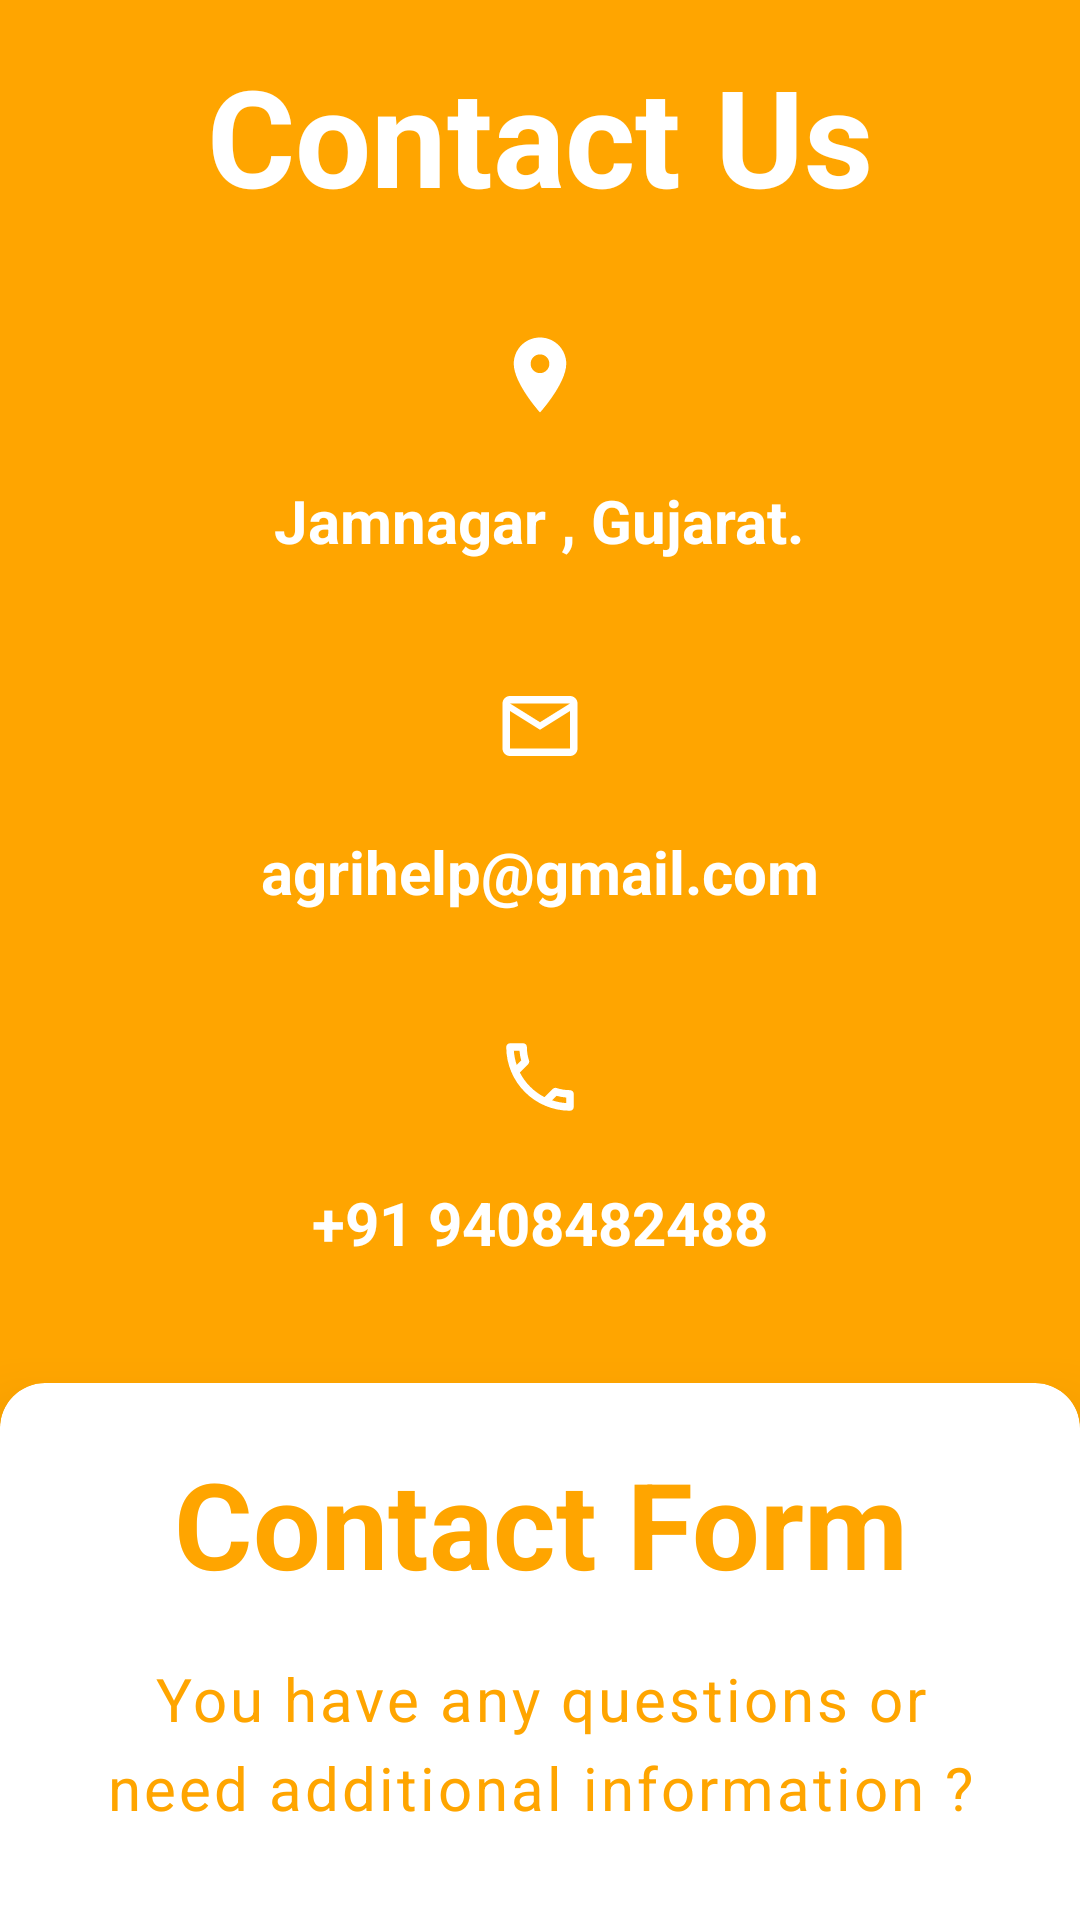

Here is an Android app screen rendered from its layout file. Give the layout XML and the strings, colors and styles it references.
<!-- AndroidManifest.xml: application theme Theme.Agrihelp -->
<!-- res/layout/fragment_contact_us.xml -->
<?xml version="1.0" encoding="utf-8"?>
<ScrollView
    xmlns:android="http://schemas.android.com/apk/res/android"
    xmlns:app="http://schemas.android.com/apk/res-auto"
    xmlns:tools="http://schemas.android.com/tools"
    android:layout_width="match_parent"
    android:layout_height="match_parent"
    android:fillViewport="true"
    android:scrollbars="none">

    <LinearLayout
        android:id="@+id/adCards"
        android:layout_width="match_parent"
        android:layout_height="200sp"
        android:orientation="vertical"
        android:background="@color/orange_500"
        tools:context=".HomeFragment">

        <TextView
            android:id="@+id/txtContactUs"
            android:layout_width="wrap_content"
            android:layout_height="wrap_content"
            android:layout_gravity="center"
            android:layout_marginVertical="15sp"
            android:gravity="center"
            android:text="@string/contact_us"
            android:textColor="@color/white"
            android:textSize="45sp"
            android:textStyle="bold"
            tools:ignore="TextContrastCheck,TextContrastCheck" />

        <ImageView
            android:id="@+id/icLocation"
            android:layout_width="30sp"
            android:layout_height="30sp"
            android:layout_gravity="center"
            android:layout_marginVertical="20sp"
            android:src="@drawable/ic_location"
            app:tint="@color/white"
            tools:ignore="ContentDescription,ImageContrastCheck" />

        <TextView
            android:id="@+id/txtLocation"
            android:layout_width="wrap_content"
            android:layout_height="wrap_content"
            android:layout_gravity="center"
            android:layout_marginBottom="20sp"
            android:gravity="center"
            android:text="@string/location"
            android:textColor="@color/white"
            android:textSize="20sp"
            android:textStyle="bold"
            tools:ignore="TextContrastCheck,TextContrastCheck" />

        <ImageView
            android:id="@+id/icMail"
            android:layout_width="30sp"
            android:layout_height="30sp"
            android:layout_gravity="center"
            android:layout_marginVertical="20sp"
            android:src="@drawable/ic_mail"
            app:tint="@color/white"
            tools:ignore="ContentDescription,ImageContrastCheck,ImageContrastCheck" />

        <TextView
            android:id="@+id/txtMail"
            android:layout_width="wrap_content"
            android:layout_height="wrap_content"
            android:layout_gravity="center"
            android:layout_marginBottom="20sp"
            android:gravity="center"
            android:text="@string/mail"
            android:textColor="@color/white"
            android:textSize="20sp"
            android:textStyle="bold"
            tools:ignore="TextContrastCheck,TextContrastCheck" />

        <ImageView
            android:id="@+id/icPhone"
            android:layout_width="30sp"
            android:layout_height="30sp"
            android:layout_gravity="center"
            android:layout_marginVertical="20sp"
            android:src="@drawable/ic_phone"
            app:tint="@color/white"
            tools:ignore="ContentDescription,ImageContrastCheck,ImageContrastCheck" />

        <TextView
            android:id="@+id/txtTallFreeNumber"
            android:layout_width="wrap_content"
            android:layout_height="wrap_content"
            android:layout_marginBottom="20sp"
            android:textStyle="bold"
            android:layout_gravity="center"
            android:textColor="@color/white"
            android:gravity="center"
            android:textSize="20sp"
            android:text="@string/tall_free_number"
            tools:ignore="TextContrastCheck,TextContrastCheck" />

        <androidx.cardview.widget.CardView
            android:id="@+id/crdContactForm"
            android:layout_width="360sp"
            android:layout_height="510sp"
            android:layout_gravity="center"
            app:cardCornerRadius="15sp"
            android:layout_marginTop="20sp"
            android:layout_marginBottom="30sp"
            app:cardElevation="15sp">

            <TextView
                android:id="@+id/txtContactForm"
                android:layout_width="wrap_content"
                android:layout_height="wrap_content"
                android:layout_gravity="center_horizontal"
                android:layout_marginVertical="20sp"
                android:gravity="center"
                android:text="@string/contact_form"
                android:textColor="@color/orange_500"
                android:textSize="40sp"
                android:textStyle="bold"
                tools:ignore="TextContrastCheck,TextContrastCheck" />

            <TextView
                android:id="@+id/txtAnyQuery"
                android:layout_width="wrap_content"
                android:layout_height="60sp"
                android:layout_marginVertical="90sp"
                android:layout_marginHorizontal="25sp"
                android:textColor="@color/orange_500"
                android:gravity="center"
                android:textSize="20sp"
                android:letterSpacing=".05"
                android:lineSpacingExtra="6sp"
                android:text="@string/any_questions"
                tools:ignore="TextContrastCheck,TextContrastCheck" />

            <EditText
                android:id="@+id/txtFullName"
                android:layout_width="match_parent"
                android:layout_height="wrap_content"
                android:layout_marginHorizontal="25sp"
                android:layout_marginTop="164sp"
                android:autofillHints=""
                android:backgroundTint="@color/orange_500"
                android:hint="@string/full_name"
                android:inputType="text"
                android:textColorHint="@color/orange_500"
                tools:ignore="TextContrastCheck,TouchTargetSizeCheck,TouchTargetSizeCheck" />

            <EditText
                android:id="@+id/txtEmailAddress"
                android:layout_width="match_parent"
                android:layout_height="wrap_content"
                android:layout_marginHorizontal="25sp"
                android:layout_marginTop="230sp"
                android:autofillHints=""
                android:backgroundTint="@color/orange_500"
                android:hint="@string/email_address"
                android:inputType="textEmailAddress"
                android:minHeight="48dp"
                android:textColorHint="@color/orange_500"
                tools:ignore="TextContrastCheck" />

            <EditText
                android:id="@+id/txtPhoneNumber"
                android:layout_width="match_parent"
                android:layout_height="wrap_content"
                android:layout_marginHorizontal="25sp"
                android:layout_marginTop="295sp"
                android:autofillHints=""
                android:backgroundTint="@color/orange_500"
                android:hint="@string/phone_number"
                android:inputType="phone"
                android:minHeight="48dp"
                android:textColorHint="@color/orange_500"
                tools:ignore="TextContrastCheck" />

            <EditText
                android:id="@+id/txtQuery"
                android:layout_width="match_parent"
                android:layout_height="wrap_content"
                android:layout_marginHorizontal="25sp"
                android:layout_marginTop="360sp"
                android:autofillHints=""
                android:backgroundTint="@color/orange_500"
                android:hint="@string/write_your_query"
                android:minHeight="48dp"
                android:maxLines="2"
                android:inputType="textMultiLine|text"
                android:textColorHint="@color/orange_500"
                tools:ignore="TextContrastCheck" />

            <Button
                android:id="@+id/btnSubmit"
                android:layout_width="210sp"
                android:layout_height="wrap_content"
                android:layout_marginHorizontal="75sp"
                android:layout_marginTop="440sp"
                android:backgroundTint="@color/green_500"
                android:text="@string/submit"
                android:textColor="#ffffff"
                android:textSize="19sp"
                tools:ignore="TextContrastCheck" />

        </androidx.cardview.widget.CardView>
    </LinearLayout>
</ScrollView>
<!-- resources referenced by this layout -->
<resources>
  <color name="green_500">#31D438</color>
  <color name="orange_500">#FFA500</color>
  <color name="white">#FFFFFFFF</color>
  <!-- drawable ic_location (drawable) -->
  <vector android:height="24dp" android:tint="#FFA602"
      android:viewportHeight="24" android:viewportWidth="24"
      android:width="24dp" xmlns:android="http://schemas.android.com/apk/res/android">
      <path android:fillColor="@android:color/white" android:pathData="M12,2C8.13,2 5,5.13 5,9c0,5.25 7,13 7,13s7,-7.75 7,-13c0,-3.87 -3.13,-7 -7,-7zM12,11.5c-1.38,0 -2.5,-1.12 -2.5,-2.5s1.12,-2.5 2.5,-2.5 2.5,1.12 2.5,2.5 -1.12,2.5 -2.5,2.5z"/>
  </vector>
  <!-- drawable ic_mail (drawable) -->
  <vector android:height="24dp" android:tint="#FFA602"
      android:viewportHeight="24" android:viewportWidth="24"
      android:width="24dp" xmlns:android="http://schemas.android.com/apk/res/android">
      <path android:fillColor="@android:color/white" android:pathData="M22,6c0,-1.1 -0.9,-2 -2,-2L4,4c-1.1,0 -2,0.9 -2,2v12c0,1.1 0.9,2 2,2h16c1.1,0 2,-0.9 2,-2L22,6zM20,6l-8,4.99L4,6h16zM20,18L4,18L4,8l8,5 8,-5v10z"/>
  </vector>
  <!-- drawable ic_phone (drawable) -->
  <vector android:height="24dp" android:tint="#FFA602"
      android:viewportHeight="24" android:viewportWidth="24"
      android:width="24dp" xmlns:android="http://schemas.android.com/apk/res/android">
      <path android:fillColor="@android:color/white" android:pathData="M6.54,5c0.06,0.89 0.21,1.76 0.45,2.59l-1.2,1.2c-0.41,-1.2 -0.67,-2.47 -0.76,-3.79h1.51m9.86,12.02c0.85,0.24 1.72,0.39 2.6,0.45v1.49c-1.32,-0.09 -2.59,-0.35 -3.8,-0.75l1.2,-1.19M7.5,3H4c-0.55,0 -1,0.45 -1,1 0,9.39 7.61,17 17,17 0.55,0 1,-0.45 1,-1v-3.49c0,-0.55 -0.45,-1 -1,-1 -1.24,0 -2.45,-0.2 -3.57,-0.57 -0.1,-0.04 -0.21,-0.05 -0.31,-0.05 -0.26,0 -0.51,0.1 -0.71,0.29l-2.2,2.2c-2.83,-1.45 -5.15,-3.76 -6.59,-6.59l2.2,-2.2c0.28,-0.28 0.36,-0.67 0.25,-1.02C8.7,6.45 8.5,5.25 8.5,4c0,-0.55 -0.45,-1 -1,-1z"/>
  </vector>
  <string name="any_questions">You have any questions or need additional information ?</string>
  <string name="contact_form">Contact Form</string>
  <string name="contact_us">Contact Us</string>
  <string name="email_address">Enter Email Address</string>
  <string name="full_name">Enter Full Name</string>
  <string name="location">Jamnagar , Gujarat.</string>
  <string name="mail">agrihelp@gmail.com</string>
  <string name="phone_number">Enter Phone Number</string>
  <string name="submit">Submit</string>
  <string name="tall_free_number"> +91 9408482488</string>
  <string name="write_your_query">Write your query</string>
  <style name="Theme.Agrihelp" parent="Theme.MaterialComponents.DayNight.NoActionBar">
          
          <item name="colorPrimary">@color/orange_500</item>
          <item name="colorPrimaryVariant">@color/orange_500</item>
          <item name="colorOnPrimary">@color/white</item>
          
          <item name="colorSecondary">@color/orange_500</item>
          <item name="colorSecondaryVariant">@color/ic_launcher_background</item>
          <item name="colorOnSecondary">@color/green_500</item>
          
          <item name="android:windowLightStatusBar">true</item>
          <item name="android:statusBarColor">@color/white</item>
          
          <item name="android:navigationBarColor">@color/white</item>
      </style>
</resources>
